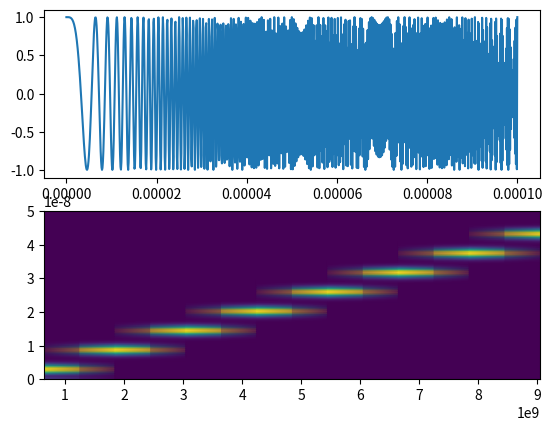
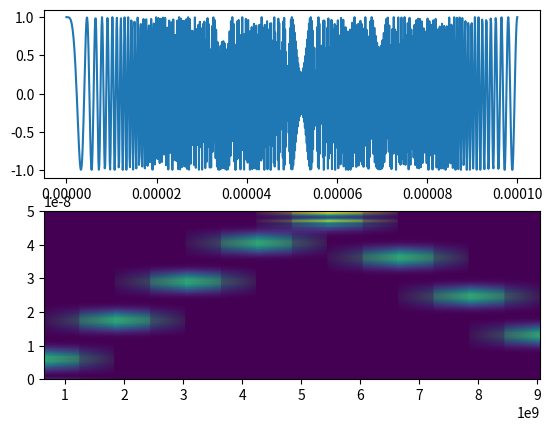
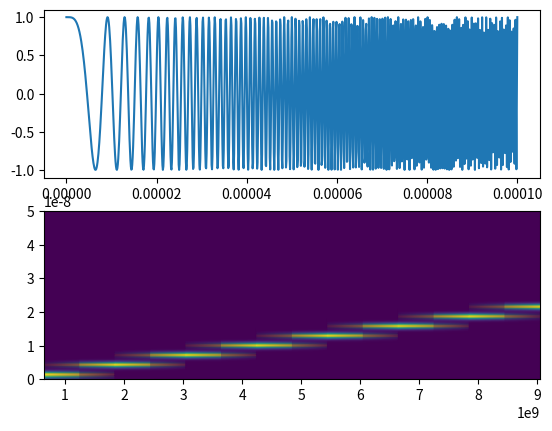

Recreate these plots in Python, in order.
import numpy as np
import matplotlib.pyplot as plt
from scipy import signal


mu = [2.4,4.8,1.2]
t = np.arange(0, 10 ** (-4) ,10 ** (-7))
x = [0,0,0]

for i in range(3):
    x[i] = np.cos(2 * np.pi * (t ** 2) * mu[i] * (10 ** 10))

for i in range(3):
    ff, tt, sxx = signal.spectrogram(x[i],10 ** (-7),np.hamming(128),nfft=512,noverlap=8) 
    fig, [graph1 ,graph2] = plt.subplots(nrows = 2, ncols = 1)
    graph1.plot(t,x[i])
    graph2.pcolormesh(tt, ff, sxx, shading='gouraud')
    plt.show()